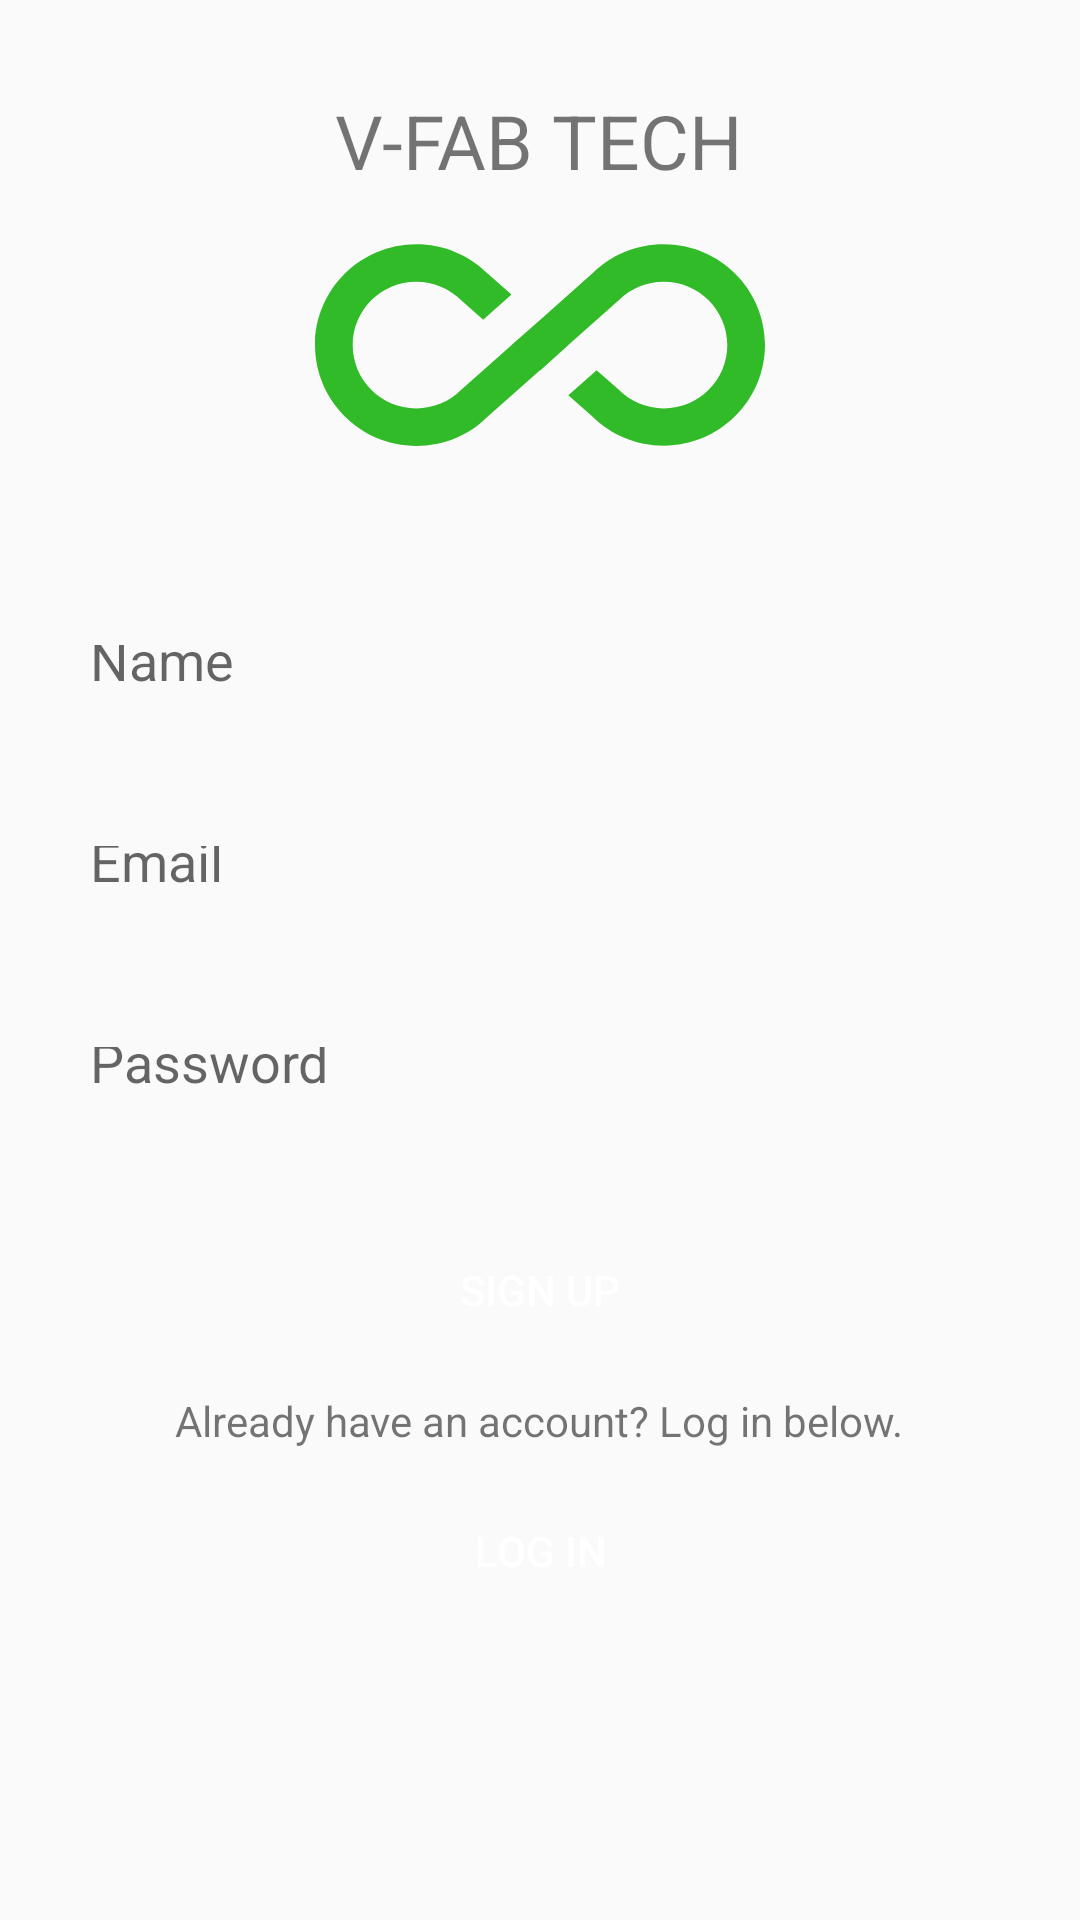

Write the Android layout XML for this screen, with the resource values it uses.
<!-- AndroidManifest.xml: application theme Theme.SEO -->
<!-- res/layout/activity_sign_in.xml -->
<?xml version="1.0" encoding="utf-8"?>
<RelativeLayout xmlns:android="http://schemas.android.com/apk/res/android"
    xmlns:app="http://schemas.android.com/apk/res-auto"
    xmlns:tools="http://schemas.android.com/tools"
    android:layout_width="match_parent"
    android:layout_height="match_parent"
    tools:context=".SignIn">

    <TextView
        android:layout_width="wrap_content"
        android:layout_height="wrap_content"
        android:layout_centerHorizontal="true"
        android:text="@string/v_fab_tech"
        android:id="@+id/title"
        android:layout_marginTop="30dp"
        android:textSize="25sp"/>

    <ImageView
        android:layout_width="150dp"
        android:layout_height="150dp"
        android:layout_centerHorizontal="true"
        android:id="@+id/logo"
        android:layout_marginTop="40dp"
        android:src="@drawable/ic_logo"
        android:contentDescription="@string/todo" />

    <EditText
        android:layout_width="match_parent"
        android:layout_height="57dp"
        android:id="@+id/name_id"
        android:layout_below="@id/logo"
        android:background="@drawable/background_init"
        android:padding="20dp"
        android:hint="@string/name"
        android:layout_marginTop="5dp"
        android:layout_marginRight="10dp"
        android:layout_marginLeft="10dp"
        android:autofillHints="Name"/>

    <EditText
        android:layout_width="match_parent"
        android:layout_height="57dp"
        android:id="@+id/email_id"
        android:layout_below="@id/name_id"
        android:background="@drawable/background_init"
        android:padding="20dp"
        android:layout_marginTop="10dp"
        android:layout_marginRight="10dp"
        android:layout_marginLeft="10dp"
        android:hint="@string/email"
        android:autofillHints="emailAddress" />

    <EditText
        android:autofillHints="password"
        android:layout_width="match_parent"
        android:layout_height="57dp"
        android:id="@+id/pass_id"
        android:layout_below="@id/email_id"
        android:background="@drawable/background_init"
        android:padding="20dp"
        android:layout_marginTop="10dp"
        android:layout_marginRight="10dp"
        android:layout_marginLeft="10dp"
        android:hint="@string/password"/>


    <Button
        android:layout_width="100dp"
        android:layout_height="wrap_content"
        android:text="@string/sign_up"
        android:textColor="@color/white"
        android:id="@+id/sign_btn"
        android:layout_below="@id/pass_id"
        android:layout_centerHorizontal="true"
        android:layout_marginTop="20dp"
        android:background="@drawable/button_init"/>

    <TextView
        android:layout_width="wrap_content"
        android:layout_height="wrap_content"
        android:layout_below="@id/sign_btn"
        android:id="@+id/sign_text"
        android:text="@string/already_have_an_account_log_in_below"
        android:layout_centerHorizontal="true"
        android:layout_marginTop="10dp"/>

    <Button
        android:layout_width="100dp"
        android:layout_height="wrap_content"
        android:text="@string/log_in"
        android:textColor="@color/white"
        android:id="@+id/login"
        android:layout_below="@id/sign_text"
        android:layout_centerHorizontal="true"
        android:layout_marginTop="10dp"
        android:background="@drawable/button_init"/>

</RelativeLayout>
<!-- resources referenced by this layout -->
<resources>
  <color name="white">#FFFFFFFF</color>
  <!-- drawable ic_logo (drawable) -->
  <vector android:height="24dp" android:tint="#32BB28"
      android:viewportHeight="24" android:viewportWidth="24"
      android:width="24dp" xmlns:android="http://schemas.android.com/apk/res/android">
      <path android:fillColor="@android:color/white" android:pathData="M18.6,6.62c-1.44,0 -2.8,0.56 -3.77,1.53L12,10.66 10.48,12h0.01L7.8,14.39c-0.64,0.64 -1.49,0.99 -2.4,0.99 -1.87,0 -3.39,-1.51 -3.39,-3.38S3.53,8.62 5.4,8.62c0.91,0 1.76,0.35 2.44,1.03l1.13,1 1.51,-1.34L9.22,8.2C8.2,7.18 6.84,6.62 5.4,6.62 2.42,6.62 0,9.04 0,12s2.42,5.38 5.4,5.38c1.44,0 2.8,-0.56 3.77,-1.53l2.83,-2.5 0.01,0.01L13.52,12h-0.01l2.69,-2.39c0.64,-0.64 1.49,-0.99 2.4,-0.99 1.87,0 3.39,1.51 3.39,3.38s-1.52,3.38 -3.39,3.38c-0.9,0 -1.76,-0.35 -2.44,-1.03l-1.14,-1.01 -1.51,1.34 1.27,1.12c1.02,1.01 2.37,1.57 3.82,1.57 2.98,0 5.4,-2.41 5.4,-5.38s-2.42,-5.37 -5.4,-5.37z"/>
  </vector>
  <string name="already_have_an_account_log_in_below">Already have an account? Log in below.</string>
  <string name="email">Email</string>
  <string name="log_in">LOG IN</string>
  <string name="name">Name</string>
  <string name="password">Password</string>
  <string name="sign_up">SIGN UP</string>
  <string name="todo">TODO</string>
  <string name="v_fab_tech">V-FAB TECH</string>
  <style name="Theme.SEO" parent="Theme.AppCompat.Light">
          
          <item name="colorPrimary">@color/purple_500</item>
          <item name="colorPrimaryVariant">@color/purple_700</item>
          <item name="colorOnPrimary">@color/white</item>
          
          <item name="colorSecondary">@color/teal_200</item>
          <item name="colorSecondaryVariant">@color/teal_700</item>
          <item name="colorOnSecondary">@color/black</item>
          
          <item name="android:statusBarColor" tools:targetApi="l">?attr/colorPrimaryVariant</item>
          
      </style>
  <color name="purple_500">#FF6200EE</color>
  <color name="purple_700">#FF3700B3</color>
  <color name="teal_200">#FF03DAC5</color>
  <color name="teal_700">#FF018786</color>
  <color name="black">#FF000000</color>
</resources>
